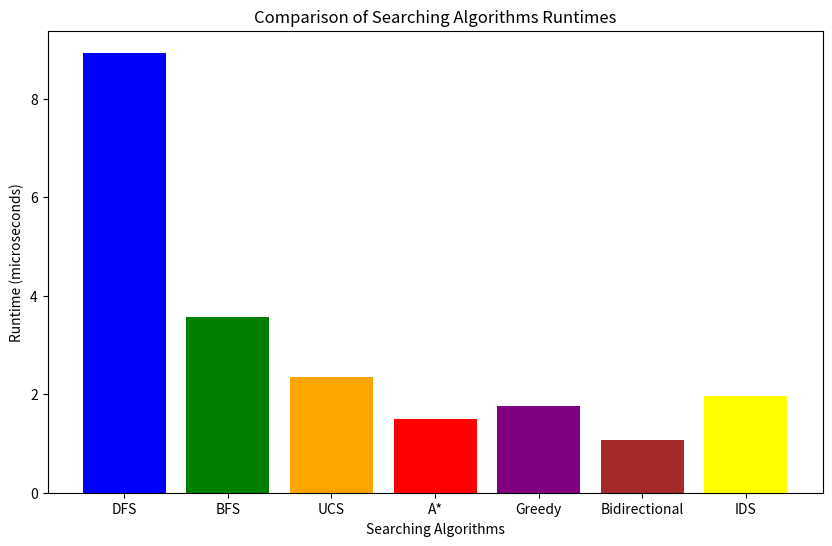
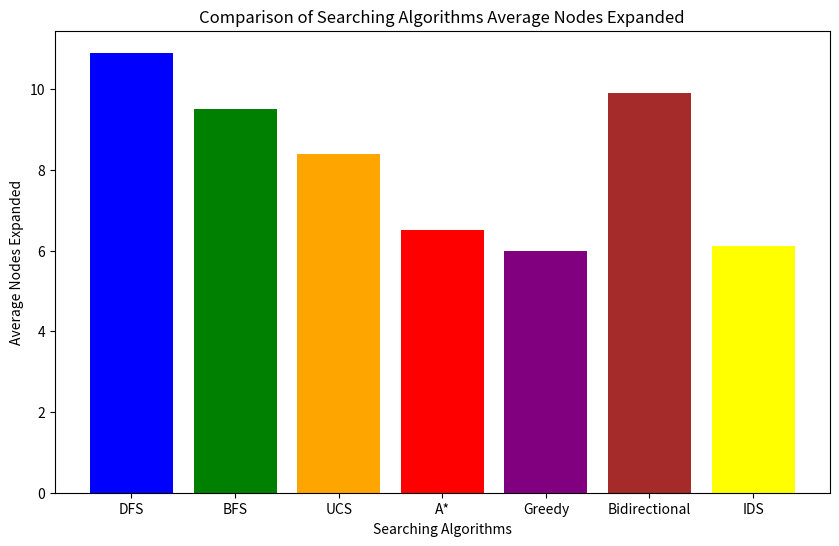
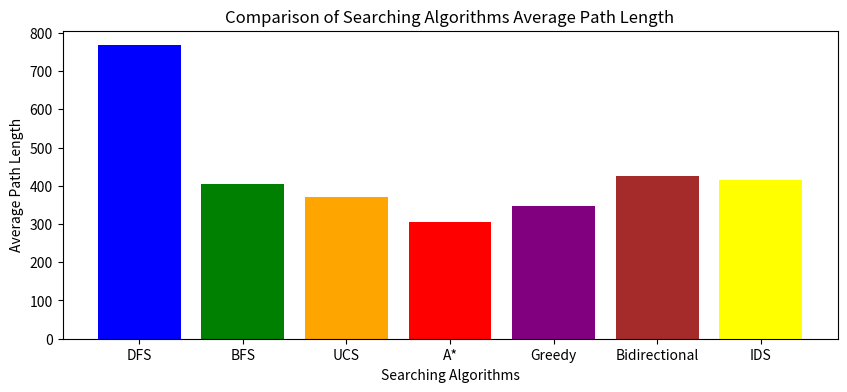

The script that saved these images, in order:
import matplotlib.pyplot as plt

# Data
algorithms = ['DFS', 'BFS', 'UCS',"A*","Greedy","Bidirectional","IDS"]
average_results = {
    "DFS": (10.9,767,8.93),
    "BFS": (9.5,404.3,3.57),
    "UCS": (8.4,369.6,2.35),
    "A*": (6.5,305,1.5),
    "Greedy": (6,346,1.77),
    "Bidirectional":(9.9,426.1,1.08),
    "IDS": (6.1,415.8,1.96)
}
runtimes = [average_results[algo][2] for algo in algorithms]

# Create bar chart
plt.figure(figsize=(10, 6))
plt.bar(algorithms, runtimes, color=['blue', 'green', 'orange','red','purple','brown','yellow'])

# Add labels and title
plt.xlabel('Searching Algorithms')
plt.ylabel('Runtime (microseconds)')
plt.title('Comparison of Searching Algorithms Runtimes')

# Show plot
plt.show()

# Add another graph for average nodes expanded
average_nodes_expanded = [average_results[algo][0] for algo in algorithms]

# Create bar chart
plt.figure(figsize=(10, 6))
plt.bar(algorithms, average_nodes_expanded, color=['blue', 'green', 'orange','red','purple','brown','yellow'])

# Add labels and title
plt.xlabel('Searching Algorithms')
plt.ylabel('Average Nodes Expanded')
plt.title('Comparison of Searching Algorithms Average Nodes Expanded')

# Show plot
plt.show()

# Add another graph for average path length
average_path_length = [average_results[algo][1] for algo in algorithms]

# Create bar chart
plt.figure(figsize=(10, 4))
plt.bar(algorithms, average_path_length, color=['blue', 'green', 'orange','red','purple','brown','yellow'])

# Add labels and title
plt.xlabel('Searching Algorithms')
plt.ylabel('Average Path Length')
plt.title('Comparison of Searching Algorithms Average Path Length')

# Show plot
plt.show()
